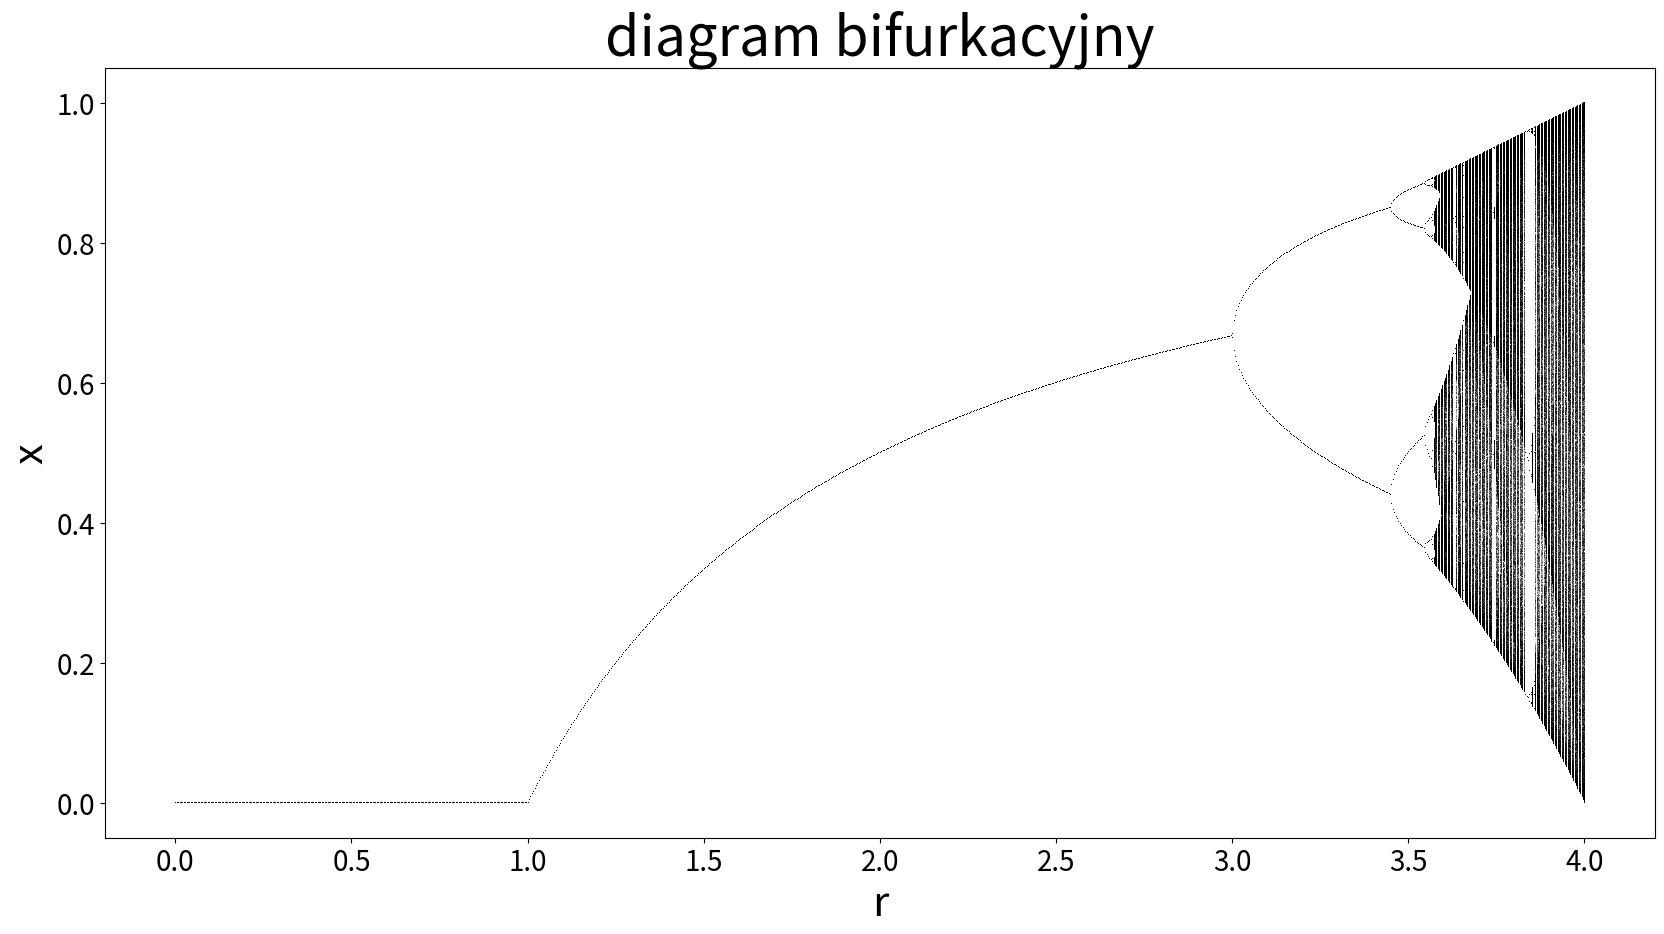

Here is the Python script that generated this plot:
import numpy as np
import matplotlib.pyplot as plt
import matplotlib


def logistic_map(r, x):
    return r * x * (1 - x)


def bifurcation_diagram():
    n = 10000
    discard = n // 2

    # krok 0.001
    r_values = np.linspace(0, 4, 1001)

    r_axis = []
    x_axis = []

    for r in r_values:
        x = np.random.random()
        for i in range(n):
            x = logistic_map(r, x)
            if i >= discard:
                r_axis.append(r)
                x_axis.append(x)

    print("done")
    plt.figure(figsize=(20, 10))
    plt.plot(r_axis, x_axis, ',k', alpha=0.25)
    plt.xlabel('r', fontsize=30)
    plt.ylabel('x', fontsize=30)
    plt.title('diagram bifurkacyjny', fontsize=40)
    plt.tick_params(axis='both', which='major', labelsize=20)
    plt.show()


bifurcation_diagram()
